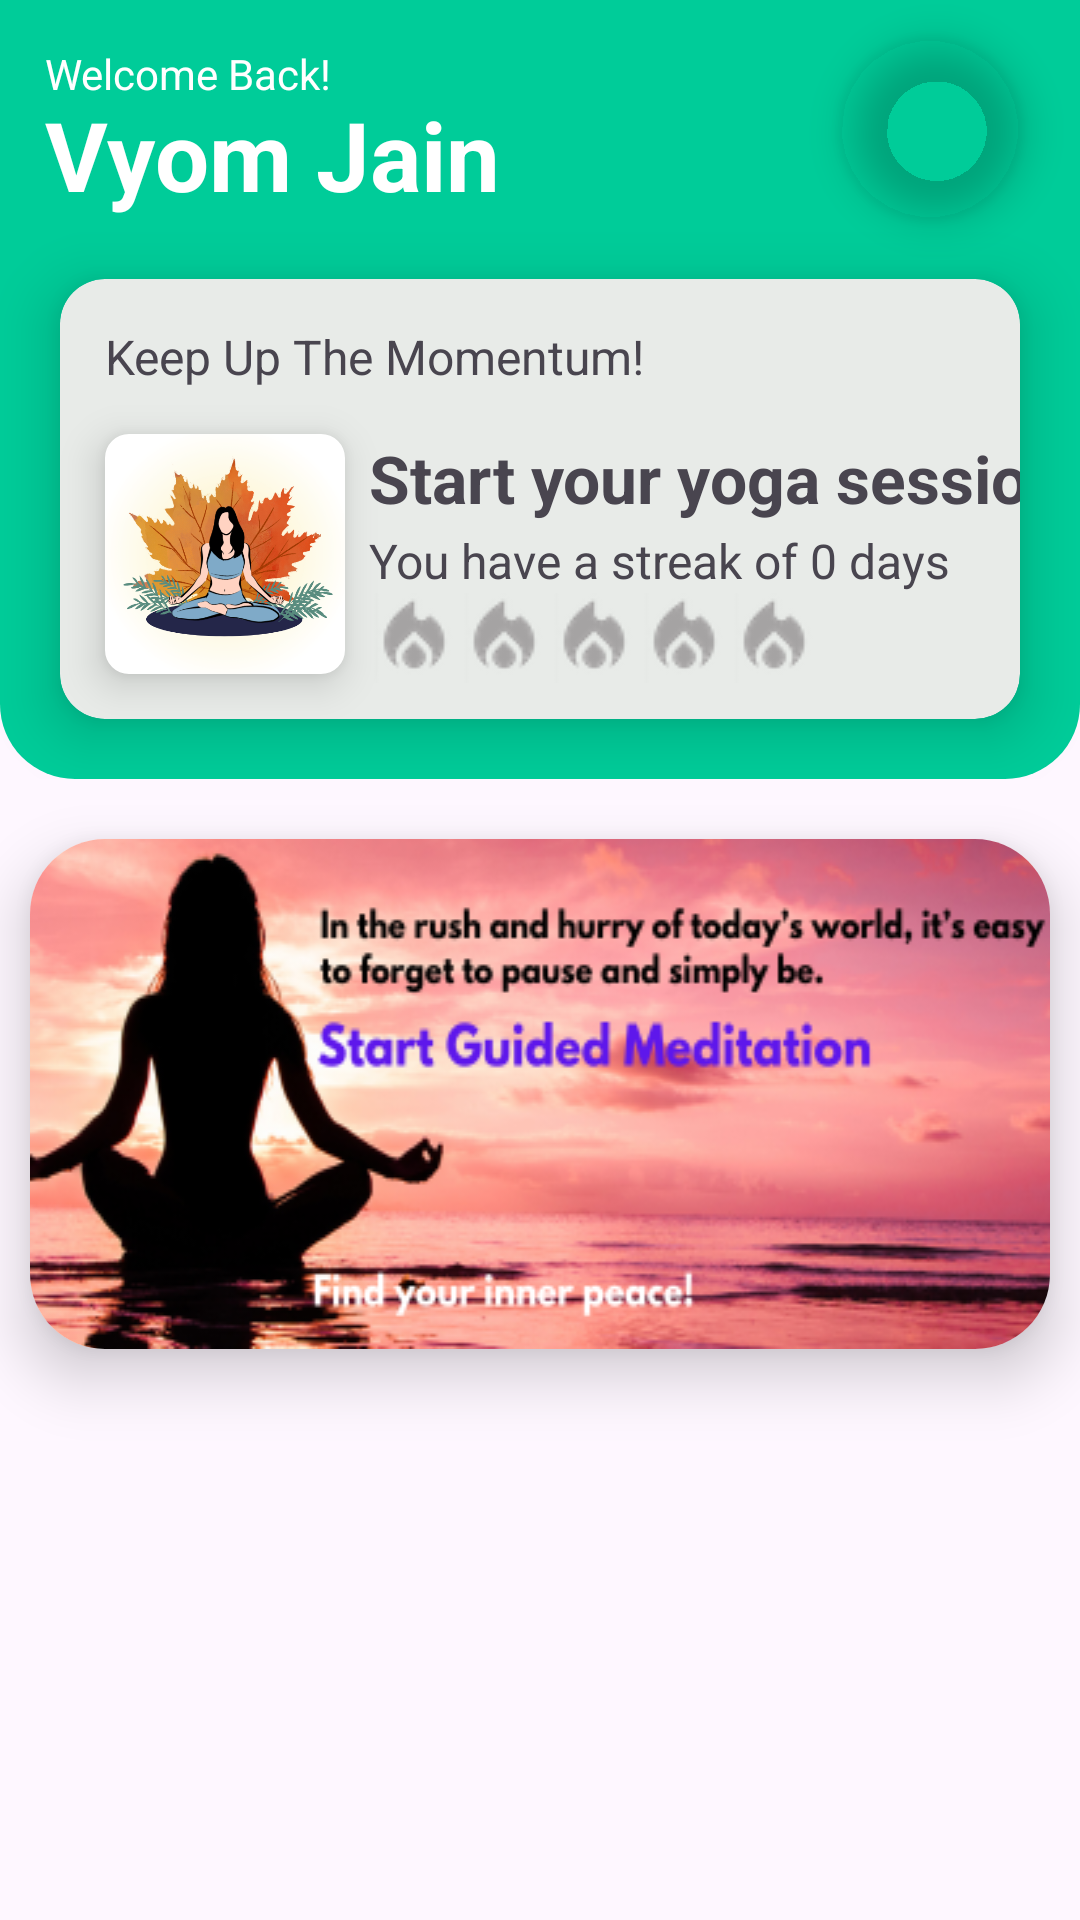

This screen was rendered from an Android layout file. Write that file and the resources it references.
<!-- AndroidManifest.xml: application theme Theme.DailyYoga -->
<!-- res/layout/activity_landing.xml -->
<?xml version="1.0" encoding="utf-8"?>
<LinearLayout xmlns:android="http://schemas.android.com/apk/res/android"
    xmlns:app="http://schemas.android.com/apk/res-auto"
    xmlns:tools="http://schemas.android.com/tools"
    android:id="@+id/main"
    android:layout_width="match_parent"
    android:layout_height="match_parent"
    android:orientation="vertical"
    tools:context=".LandingActivity">

    <androidx.constraintlayout.widget.ConstraintLayout
        android:id="@+id/header"
        android:layout_width="match_parent"
        android:layout_height="wrap_content"
        android:background="@drawable/rounded_corners">

        <TextView
            android:id="@+id/welcomeTxt"
            android:layout_width="wrap_content"
            android:layout_height="wrap_content"
            android:text="Welcome Back!"
            android:textColor="@color/white"
            app:layout_constraintStart_toStartOf="parent"
            app:layout_constraintTop_toTopOf="parent"
            android:layout_margin="15dp"/>

        <TextView
            android:id="@+id/username"
            android:layout_width="wrap_content"
            android:layout_height="wrap_content"
            android:layout_margin="15dp"
            android:text="Vyom Jain"
            android:textColor="@color/white"
            android:textSize="32sp"
            android:textStyle="bold"
            app:layout_constraintStart_toStartOf="parent"
            app:layout_constraintTop_toTopOf="@+id/welcomeTxt" />

        <com.google.android.material.imageview.ShapeableImageView
            android:id="@+id/avatar"
            android:layout_width="60dp"
            android:layout_height="60dp"
            android:layout_marginHorizontal="20dp"
            android:src="@mipmap/ic_launcher"
            app:layout_constraintBottom_toBottomOf="@id/username"
            app:layout_constraintEnd_toEndOf="parent"
            app:shapeAppearanceOverlay="@style/Circular"
            android:elevation="8dp"
            />

        <androidx.cardview.widget.CardView
            android:id="@+id/heroCard"
            android:layout_width="match_parent"
            android:layout_height="wrap_content"
            android:layout_margin="20dp"
            android:backgroundTint="@color/hero_card_color"
            app:cardCornerRadius="15dp"
            app:cardElevation="12dp"
            app:layout_constraintEnd_toEndOf="parent"
            app:layout_constraintStart_toStartOf="parent"
            app:layout_constraintTop_toBottomOf="@id/username"
            app:layout_constraintBottom_toBottomOf="parent">

            <androidx.constraintlayout.widget.ConstraintLayout
                android:layout_width="match_parent"
                android:layout_height="wrap_content">

                <TextView
                    android:id="@+id/title"
                    android:layout_width="wrap_content"
                    android:layout_height="wrap_content"
                    android:text="Keep Up The Momentum!"
                    android:textSize="16sp"
                    app:layout_constraintStart_toStartOf="parent"
                    app:layout_constraintTop_toTopOf="parent"
                    android:layout_margin="15dp"/>

                <com.google.android.material.imageview.ShapeableImageView
                    android:id="@+id/yoga_img"
                    android:layout_width="80dp"
                    android:layout_height="80dp"
                    android:layout_margin="15dp"
                    android:src="@drawable/applogo_graphic"
                    app:layout_constraintStart_toStartOf="parent"
                    app:layout_constraintBottom_toBottomOf="parent"
                    app:layout_constraintTop_toBottomOf="@+id/title"
                    app:shapeAppearanceOverlay="@style/RoundedSquare"
                    android:elevation="8dp"/>

                <ImageView
                    android:id="@+id/play_btn"
                    android:layout_width="36dp"
                    android:layout_height="36dp"
                    android:layout_marginEnd="20dp"
                    android:src="@drawable/play_circle"
                    app:layout_constraintEnd_toEndOf="parent"
                    app:layout_constraintBottom_toBottomOf="parent"
                    app:layout_constraintTop_toTopOf="@+id/callout"
                    android:clipToOutline="true" />

                <TextView
                    android:id="@+id/callout"
                    android:layout_width="0dp"
                    android:layout_height="wrap_content"
                    android:layout_marginStart="8dp"
                    android:text="Start your yoga session!"
                    android:textSize="22sp"
                    android:textStyle="bold"
                    app:layout_constraintTop_toTopOf="@id/yoga_img"
                    app:layout_constraintStart_toEndOf="@id/yoga_img" />
                <TextView
                    android:id="@+id/streak"
                    android:layout_width="0dp"
                    android:layout_height="wrap_content"
                    android:layout_marginStart="8dp"
                    android:layout_marginTop="2dp"
                    android:text="You have a streak of 0 days"
                    android:textSize="16sp"
                    app:layout_constraintTop_toBottomOf="@id/callout"
                    app:layout_constraintStart_toEndOf="@id/yoga_img" />

                <RatingBar
                    android:id="@+id/streak_rating"
                    style="@style/FireRatingBar"
                    android:layout_width="wrap_content"
                    android:layout_height="wrap_content"
                    android:rating="0"
                    android:stepSize="1"
                    app:layout_constraintTop_toBottomOf="@+id/streak"
                    app:layout_constraintStart_toStartOf="@id/streak"
                    android:isIndicator="true"/>

            </androidx.constraintlayout.widget.ConstraintLayout>
        </androidx.cardview.widget.CardView>
    </androidx.constraintlayout.widget.ConstraintLayout>

    <androidx.cardview.widget.CardView
        android:id="@+id/meditationCard"
        android:layout_width="match_parent"
        android:layout_height="wrap_content"
        android:layout_marginVertical="20dp"
        android:layout_marginHorizontal="10dp"
        app:cardCornerRadius="25dp"
        app:cardElevation="12dp">
        <FrameLayout
            android:layout_width="match_parent"
            android:layout_height="170dp"
            android:background="@drawable/meditation_banner">
        </FrameLayout>
    </androidx.cardview.widget.CardView>
    <GridView
        android:id="@+id/menuGrid"
        android:layout_width="match_parent"
        android:layout_height="wrap_content"
        android:layout_marginHorizontal="10dp"
        android:numColumns="2"
        android:horizontalSpacing="10dp"
        android:verticalSpacing="10dp"/>

</LinearLayout>
<!-- resources referenced by this layout -->
<resources>
  <color name="hero_card_color">#E8EBE8</color>
  <color name="white">#FFFFFFFF</color>
  <!-- drawable applogo_graphic: png bitmap (drawable, 192186 bytes) -->
  <!-- drawable meditation_banner: png bitmap (drawable, 108256 bytes) -->
  <!-- drawable rounded_corners (drawable) -->
  <?xml version="1.0" encoding="utf-8"?>
  <shape xmlns:android="http://schemas.android.com/apk/res/android">
      <solid android:color="@color/mint" />
      <corners
          android:bottomLeftRadius="25dp"
          android:bottomRightRadius="25dp"
      />
  </shape>
  <style name="Circular">
          <item name="cornerSize">50%</item>
      </style>
  <style name="FireRatingBar" parent="Widget.AppCompat.RatingBar">
          <item name="android:progressDrawable">@drawable/custom_ratingbar</item>
          <item name="android:minHeight">30dip</item>
          <item name="android:maxHeight">30dip</item>
      </style>
  <style name="RoundedSquare">
          <item name="cornerSize">10%</item>
      </style>
  <style name="Theme.DailyYoga" parent="Base.Theme.DailyYoga" />
  <color name="mint">#00CC99</color>
  <!-- drawable custom_ratingbar (drawable) -->
  <?xml version="1.0" encoding="utf-8"?>
  <layer-list xmlns:android="http://schemas.android.com/apk/res/android">
  
      <item
          android:id="@android:id/background"
          android:drawable="@drawable/ic_fire_empty" />
  
      <item
          android:id="@android:id/secondaryProgress"
          android:drawable="@drawable/ic_fire_empty" />
      <item
          android:id="@android:id/progress"
          android:drawable="@drawable/ic_fire_full" />
  
  </layer-list>
  <style name="Base.Theme.DailyYoga" parent="Theme.Material3.DayNight.NoActionBar">
          
          
      </style>
  <!-- drawable ic_fire_empty: png bitmap (drawable, 5521 bytes) -->
  <!-- drawable ic_fire_full: png bitmap (drawable, 5578 bytes) -->
</resources>
